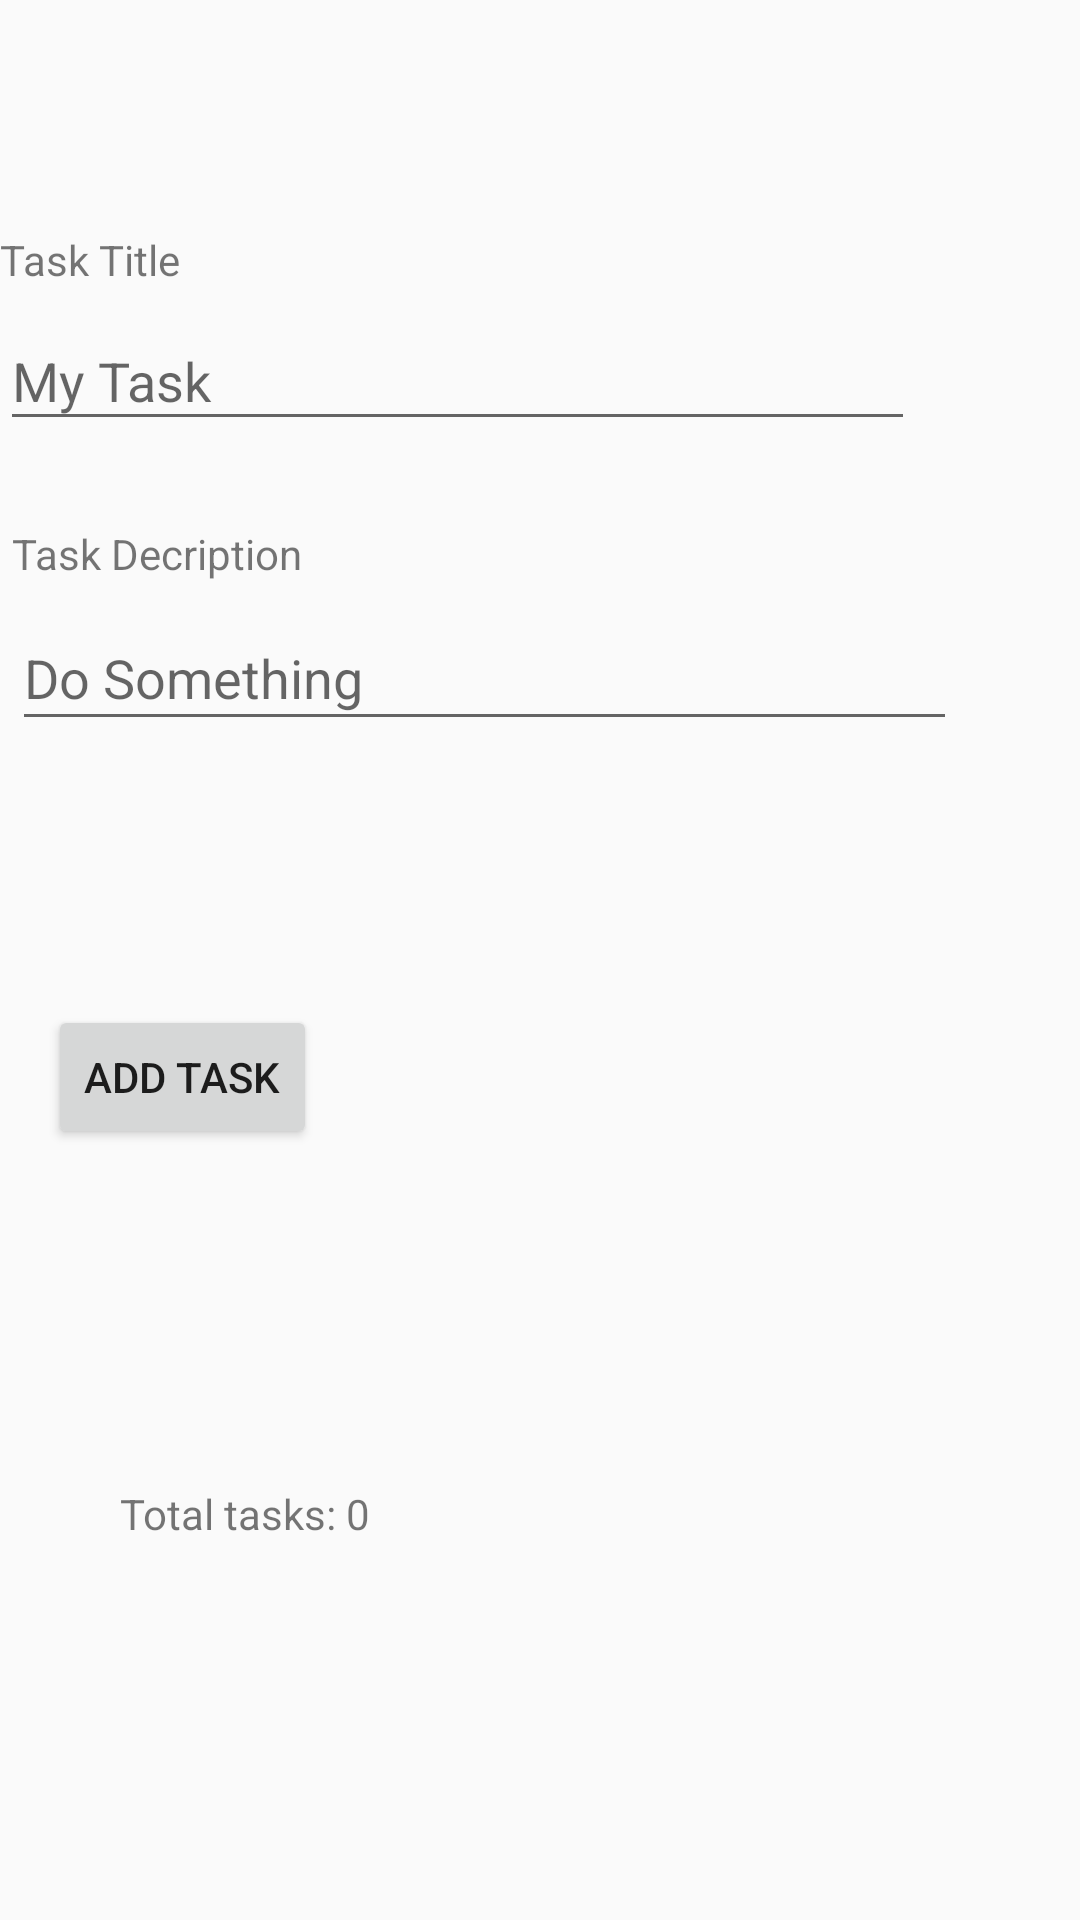

The Android layout XML behind this screen, and the referenced resources:
<!-- AndroidManifest.xml: application theme Theme.Taskmaster -->
<!-- res/layout/activity_add_task.xml -->
<?xml version="1.0" encoding="utf-8"?>

<android.support.constraint.ConstraintLayout xmlns:android="http://schemas.android.com/apk/res/android"
    xmlns:app="http://schemas.android.com/apk/res-auto"
    xmlns:tools="http://schemas.android.com/tools"
    android:layout_width="match_parent"
    android:layout_height="match_parent"
    tools:context=".AddTask">

    <TextView
        android:id="@+id/textView3"
        android:layout_width="115dp"
        android:layout_height="76dp"
        android:layout_marginTop="80dp"
        android:gravity="center"
        android:text="Add Task"
        android:textSize="25dp"
        app:layout_constraintBottom_toTopOf="@+id/textView4"
        app:layout_constraintEnd_toEndOf="parent"
        app:layout_constraintStart_toStartOf="parent"
        app:layout_constraintTop_toTopOf="parent"
        app:layout_constraintVertical_bias="0.057"
        tools:ignore="MissingConstraints" />

    <EditText
        android:id="@+id/editTextTextPersonName"
        android:layout_width="305dp"
        android:layout_height="43dp"
        android:layout_marginBottom="28dp"
        android:ems="10"
        android:hint="My Task"
        android:inputType="textPersonName"
        app:layout_constraintBottom_toTopOf="@+id/textView5"
        tools:layout_editor_absoluteX="4dp"
        tools:ignore="MissingConstraints" />

    <EditText
        android:id="@+id/editTextTextPersonName2"
        android:layout_width="315dp"
        android:layout_height="45dp"
        android:layout_marginStart="4dp"
        android:layout_marginBottom="88dp"
        android:ems="10"
        android:hint="Do Something"
        android:inputType="textPersonName"
        app:layout_constraintBottom_toTopOf="@+id/button3"
        app:layout_constraintStart_toStartOf="parent"
        tools:ignore="MissingConstraints" />

    <TextView
        android:id="@+id/textView4"
        android:layout_width="wrap_content"
        android:layout_height="wrap_content"
        android:layout_marginBottom="8dp"
        android:text="Task Title"
        app:layout_constraintBottom_toTopOf="@+id/editTextTextPersonName"
        app:layout_constraintEnd_toEndOf="parent"
        app:layout_constraintHorizontal_bias="0.0"
        app:layout_constraintStart_toStartOf="parent"
        tools:ignore="MissingConstraints" />

    <TextView
        android:id="@+id/textView5"
        android:layout_width="wrap_content"
        android:layout_height="wrap_content"
        android:layout_marginStart="4dp"
        android:layout_marginBottom="8dp"
        android:text="Task Decription"
        app:layout_constraintBottom_toTopOf="@+id/editTextTextPersonName2"
        app:layout_constraintStart_toStartOf="parent"
        tools:ignore="MissingConstraints" />

    <Button
        android:id="@+id/button3"
        android:layout_width="wrap_content"
        android:layout_height="wrap_content"
        android:layout_marginStart="16dp"
        android:layout_marginBottom="112dp"
        android:onClick="addTask"
        android:text="Add Task"
        app:layout_constraintBottom_toTopOf="@+id/textView6"
        app:layout_constraintStart_toStartOf="parent"
        tools:ignore="MissingConstraints" />

    <TextView
        android:id="@+id/textView6"
        android:layout_width="99dp"
        android:layout_height="33dp"
        android:layout_marginStart="40dp"
        android:layout_marginBottom="112dp"
        android:text="Total tasks: 0"
        app:layout_constraintBottom_toBottomOf="parent"
        app:layout_constraintStart_toStartOf="parent"
        tools:ignore="MissingConstraints" />
</android.support.constraint.ConstraintLayout>
<!-- resources referenced by this layout -->
<resources>
  <style name="Theme.Taskmaster" parent="Theme.AppCompat.Light.DarkActionBar">
          
          <item name="colorPrimary">@color/purple_500</item>
          <item name="colorPrimaryDark">@color/purple_700</item>
          <item name="colorAccent">@color/teal_200</item>
          
      </style>
  <!-- not gathered from this repository: default colours our renderer supplied (Android Studio template values) -->
  <color name="purple_500">#FF6200EE</color>
  <color name="purple_700">#FF3700B3</color>
  <color name="teal_200">#FF03DAC5</color>
</resources>
